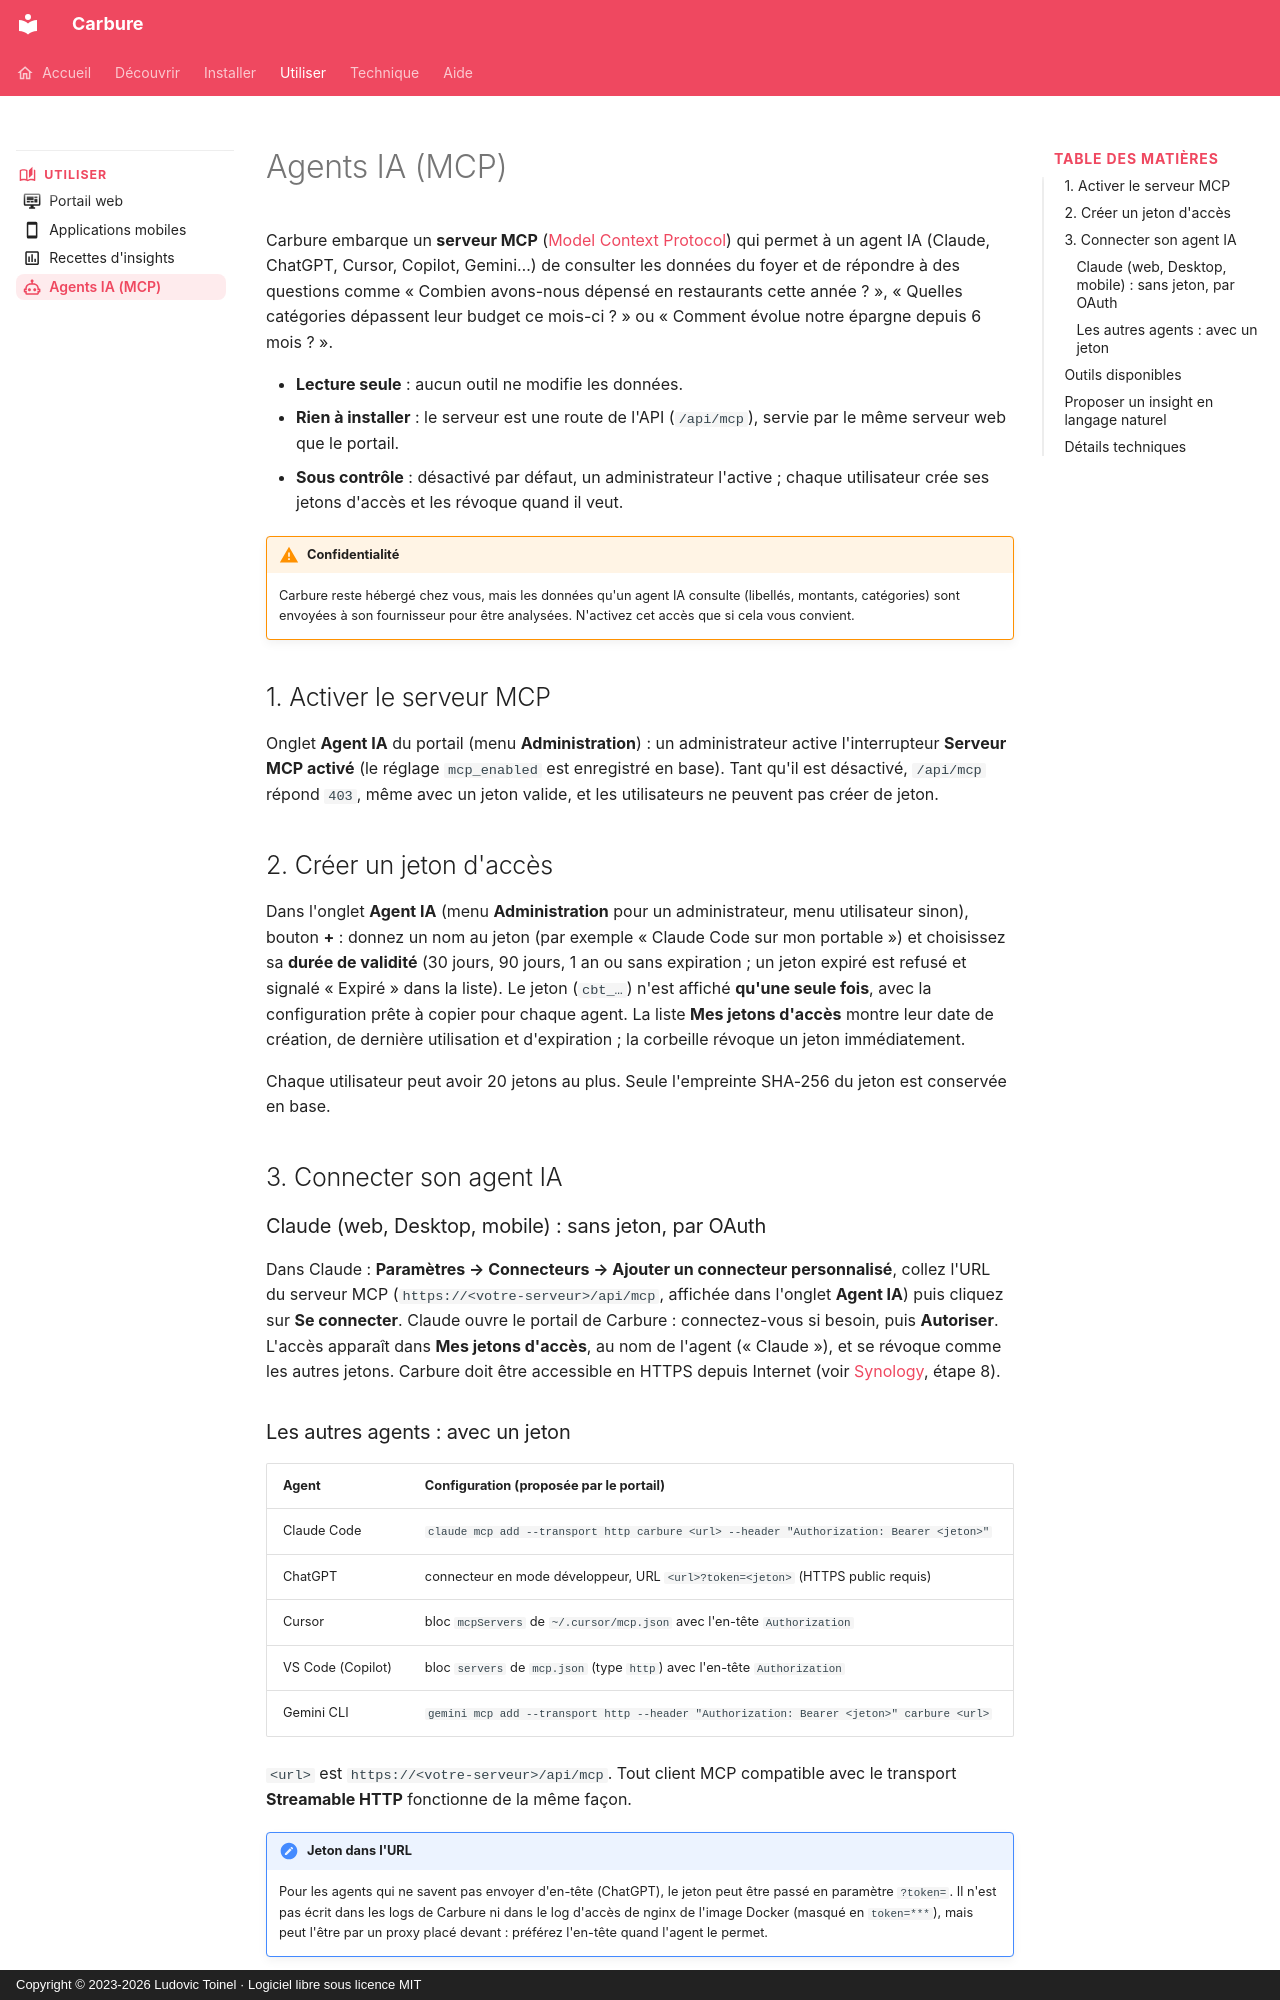

repository: ltoinel/Carbure · page: mcp/index.html · generator: mkdocs · copyright: Copyright © 2023-2026 Ludovic Toinel · Logiciel libre sous licence MIT

---
title: "Agents IA (MCP) : votre budget dans Claude ou ChatGPT"
description: "Connecter un agent IA (Claude, ChatGPT, Cursor, Copilot, Gemini) au budget du foyer grâce au serveur MCP de Carbure, en lecture seule, par OAuth ou jeton."
icon: material/robot-outline
---

# Agents IA (MCP)

Carbure embarque un **serveur MCP** ([Model Context Protocol](https://modelcontextprotocol.io/))
qui permet à un agent IA (Claude, ChatGPT, Cursor, Copilot, Gemini…) de consulter les
données du foyer et de répondre à des questions comme « Combien avons-nous dépensé en
restaurants cette année ? », « Quelles catégories dépassent leur budget ce mois-ci ? » ou
« Comment évolue notre épargne depuis 6 mois ? ».

- **Lecture seule** : aucun outil ne modifie les données.
- **Rien à installer** : le serveur est une route de l'API (`/api/mcp`), servie par le même
  serveur web que le portail.
- **Sous contrôle** : désactivé par défaut, un administrateur l'active ; chaque utilisateur
  crée ses jetons d'accès et les révoque quand il veut.

!!! warning "Confidentialité"
    Carbure reste hébergé chez vous, mais les données qu'un agent IA consulte (libellés,
    montants, catégories) sont envoyées à son fournisseur pour être analysées. N'activez cet
    accès que si cela vous convient.

## 1. Activer le serveur MCP

Onglet **Agent IA** du portail (menu **Administration**) : un administrateur active l'interrupteur **Serveur MCP
activé** (le réglage `mcp_enabled` est enregistré en base). Tant qu'il est désactivé,
`/api/mcp` répond `403`, même avec un jeton valide, et les utilisateurs ne peuvent pas créer
de jeton.

## 2. Créer un jeton d'accès

Dans l'onglet **Agent IA** (menu **Administration** pour un administrateur, menu utilisateur sinon), bouton **+** : donnez un nom au jeton (par exemple
« Claude Code sur mon portable ») et choisissez sa **durée de validité** (30 jours, 90 jours,
1 an ou sans expiration ; un jeton expiré est refusé et signalé « Expiré » dans la
liste). Le jeton (`cbt_…`) n'est affiché **qu'une seule fois**, avec la configuration prête
à copier pour chaque agent. La liste **Mes jetons d'accès** montre leur date de création,
de dernière utilisation et d'expiration ; la corbeille révoque un jeton immédiatement.

Chaque utilisateur peut avoir 20 jetons au plus. Seule l'empreinte SHA-256 du jeton est
conservée en base.

## 3. Connecter son agent IA

### Claude (web, Desktop, mobile) : sans jeton, par OAuth

Dans Claude : **Paramètres → Connecteurs → Ajouter un connecteur personnalisé**, collez
l'URL du serveur MCP (`https://<votre-serveur>/api/mcp`, affichée dans l'onglet **Agent IA**)
puis cliquez sur **Se connecter**. Claude ouvre le portail de Carbure : connectez-vous si
besoin, puis **Autoriser**. L'accès apparaît dans **Mes jetons d'accès**, au nom de l'agent
(« Claude »), et se révoque comme les autres jetons. Carbure doit être accessible en HTTPS
depuis Internet (voir [Synology](synology.md), étape 8).

### Les autres agents : avec un jeton

| Agent | Configuration (proposée par le portail) |
|---|---|
| Claude Code | `claude mcp add --transport http carbure <url> --header "Authorization: Bearer <jeton>"` |
| ChatGPT | connecteur en mode développeur, URL `<url>?token=<jeton>` (HTTPS public requis) |
| Cursor | bloc `mcpServers` de `~/.cursor/mcp.json` avec l'en-tête `Authorization` |
| VS Code (Copilot) | bloc `servers` de `mcp.json` (type `http`) avec l'en-tête `Authorization` |
| Gemini CLI | `gemini mcp add --transport http --header "Authorization: Bearer <jeton>" carbure <url>` |

`<url>` est `https://<votre-serveur>/api/mcp`. Tout client MCP compatible avec le transport
**Streamable HTTP** fonctionne de la même façon.

!!! note "Jeton dans l'URL"
    Pour les agents qui ne savent pas envoyer d'en-tête (ChatGPT), le jeton peut être passé
    en paramètre `?token=`. Il n'est pas écrit dans les logs de Carbure ni dans le log
    d'accès de nginx de l'image Docker (masqué en `token=***`), mais peut l'être par un proxy
    placé devant : préférez l'en-tête quand l'agent le permet.
